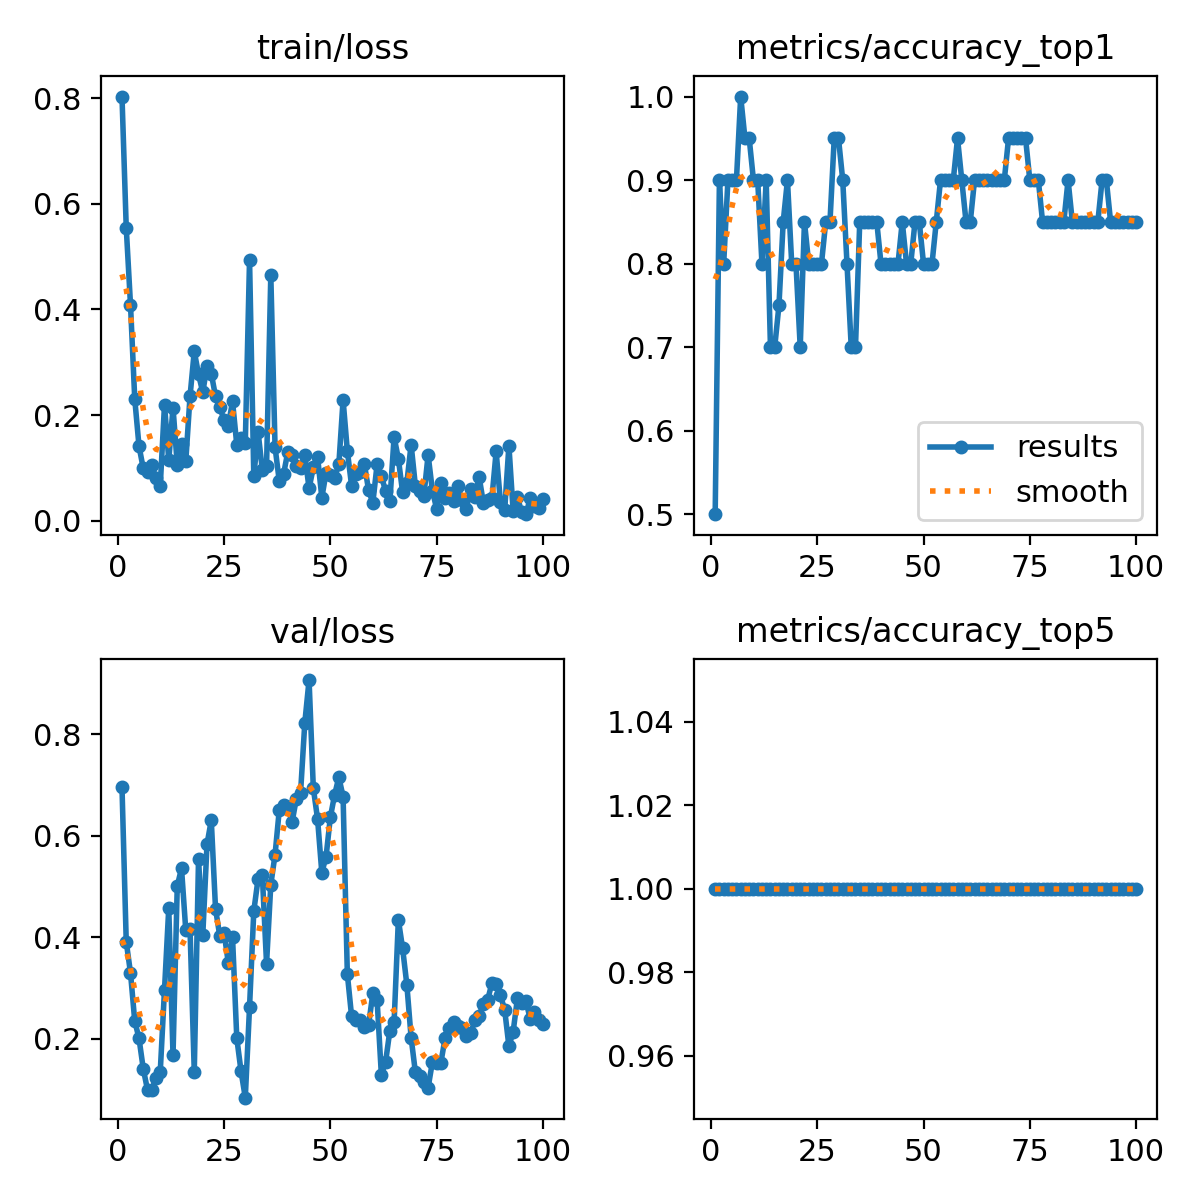

The file beside this chart, header and first rows:
epoch, time, train/loss, metrics/accuracy_top1, metrics/accuracy_top5, val/loss, lr/pg0, lr/pg1, lr/pg2
1, 2.65, 0.803, 0.5, 1, 0.6957, 0.0001, 0.0001, 0.0001
2, 5.228, 0.5548, 0.9, 1, 0.3909, 0.0002146, 0.0002146, 0.0002146
3, 7.929, 0.4092, 0.8, 1, 0.3296, 0.0003268, 0.0003268, 0.0003268
4, 10.64, 0.2308, 0.9, 1, 0.2346, 0.0004367, 0.0004367, 0.0004367
5, 13.19, 0.1415, 0.9, 1, 0.2008, 0.0005443, 0.0005443, 0.0005443
6, 15.94, 0.09926, 0.9, 1, 0.1407, 0.0006496, 0.0006496, 0.0006496
7, 18.61, 0.09246, 1, 1, 0.09903, 0.0007526, 0.0007526, 0.0007526
8, 21.1, 0.105, 0.95, 1, 0.09876, 0.0008533, 0.0008533, 0.0008533
9, 23.61, 0.08117, 0.95, 1, 0.1234, 0.0009517, 0.0009517, 0.0009517
10, 26.17, 0.06647, 0.9, 1, 0.135, 0.001048, 0.001048, 0.001048
11, 28.92, 0.2201, 0.9, 1, 0.2966, 0.001141, 0.001141, 0.001141
12, 31.33, 0.1149, 0.8, 1, 0.4574, 0.001233, 0.001233, 0.001233
13, 34.01, 0.2144, 0.9, 1, 0.1674, 0.001322, 0.001322, 0.001322
14, 36.71, 0.1063, 0.7, 1, 0.5009, 0.001409, 0.001409, 0.001409
15, 39.34, 0.1446, 0.7, 1, 0.5358, 0.001436, 0.001436, 0.001436
16, 41.95, 0.1124, 0.75, 1, 0.4137, 0.001419, 0.001419, 0.001419
17, 44.68, 0.2356, 0.85, 1, 0.4162, 0.001403, 0.001403, 0.001403
18, 47.39, 0.3208, 0.9, 1, 0.1345, 0.001386, 0.001386, 0.001386
19, 50.04, 0.2773, 0.8, 1, 0.5539, 0.00137, 0.00137, 0.00137
20, 52.7, 0.2433, 0.8, 1, 0.4038, 0.001353, 0.001353, 0.001353
21, 55.09, 0.2933, 0.7, 1, 0.5834, 0.001337, 0.001337, 0.001337
22, 57.41, 0.2788, 0.85, 1, 0.6305, 0.00132, 0.00132, 0.00132
23, 59.8, 0.2356, 0.8, 1, 0.456, 0.001304, 0.001304, 0.001304
24, 62.17, 0.2155, 0.8, 1, 0.4022, 0.001287, 0.001287, 0.001287
25, 64.54, 0.1906, 0.8, 1, 0.4092, 0.001271, 0.001271, 0.001271
26, 66.92, 0.1803, 0.8, 1, 0.3497, 0.001254, 0.001254, 0.001254
27, 69.31, 0.226, 0.85, 1, 0.3994, 0.001238, 0.001238, 0.001238
28, 71.66, 0.1438, 0.85, 1, 0.2009, 0.001221, 0.001221, 0.001221
29, 73.96, 0.1567, 0.95, 1, 0.1358, 0.001205, 0.001205, 0.001205
30, 76.38, 0.1471, 0.95, 1, 0.08365, 0.001188, 0.001188, 0.001188
31, 78.69, 0.4944, 0.9, 1, 0.2624, 0.001172, 0.001172, 0.001172
32, 81.17, 0.08434, 0.8, 1, 0.4514, 0.001155, 0.001155, 0.001155
33, 83.57, 0.1685, 0.7, 1, 0.5146, 0.001139, 0.001139, 0.001139
34, 86.17, 0.09709, 0.7, 1, 0.5233, 0.001122, 0.001122, 0.001122
35, 88.56, 0.1035, 0.85, 1, 0.3478, 0.001106, 0.001106, 0.001106
36, 91.01, 0.4651, 0.85, 1, 0.5035, 0.001089, 0.001089, 0.001089
37, 93.37, 0.1394, 0.85, 1, 0.5628, 0.001073, 0.001073, 0.001073
38, 95.81, 0.07492, 0.85, 1, 0.6515, 0.001056, 0.001056, 0.001056
39, 98.11, 0.08832, 0.85, 1, 0.661, 0.00104, 0.00104, 0.00104
40, 100.5, 0.1305, 0.8, 1, 0.657, 0.001023, 0.001023, 0.001023
41, 102.9, 0.125, 0.8, 1, 0.6267, 0.001007, 0.001007, 0.001007
42, 105.3, 0.1046, 0.8, 1, 0.6727, 0.0009904, 0.0009904, 0.0009904
43, 107.7, 0.09948, 0.8, 1, 0.6848, 0.0009739, 0.0009739, 0.0009739
44, 110.1, 0.1248, 0.8, 1, 0.8228, 0.0009574, 0.0009574, 0.0009574
45, 112.5, 0.06159, 0.85, 1, 0.9068, 0.0009409, 0.0009409, 0.0009409
46, 114.8, 0.101, 0.8, 1, 0.6937, 0.0009244, 0.0009244, 0.0009244
47, 117.2, 0.1213, 0.8, 1, 0.6329, 0.0009078, 0.0009078, 0.0009078
48, 119.6, 0.04391, 0.85, 1, 0.5271, 0.0008913, 0.0008913, 0.0008913
49, 122.2, 0.09091, 0.85, 1, 0.5589, 0.0008748, 0.0008748, 0.0008748
50, 124.5, 0.08763, 0.8, 1, 0.6361, 0.0008583, 0.0008583, 0.0008583
51, 127, 0.08117, 0.8, 1, 0.6803, 0.0008418, 0.0008418, 0.0008418
52, 129.4, 0.1068, 0.8, 1, 0.7152, 0.0008253, 0.0008253, 0.0008253
53, 131.7, 0.2288, 0.85, 1, 0.6771, 0.0008088, 0.0008088, 0.0008088
54, 134.1, 0.1326, 0.9, 1, 0.3274, 0.0007923, 0.0007923, 0.0007923
55, 136.5, 0.06652, 0.9, 1, 0.2441, 0.0007758, 0.0007758, 0.0007758
56, 138.9, 0.08835, 0.9, 1, 0.2358, 0.0007593, 0.0007593, 0.0007593
57, 141.2, 0.09303, 0.9, 1, 0.2359, 0.0007428, 0.0007428, 0.0007428
58, 143.7, 0.1079, 0.95, 1, 0.2233, 0.0007263, 0.0007263, 0.0007263
59, 146, 0.0579, 0.9, 1, 0.2276, 0.0007098, 0.0007098, 0.0007098
60, 148.4, 0.03439, 0.85, 1, 0.289, 0.0006933, 0.0006933, 0.0006933
... 40 more rows
